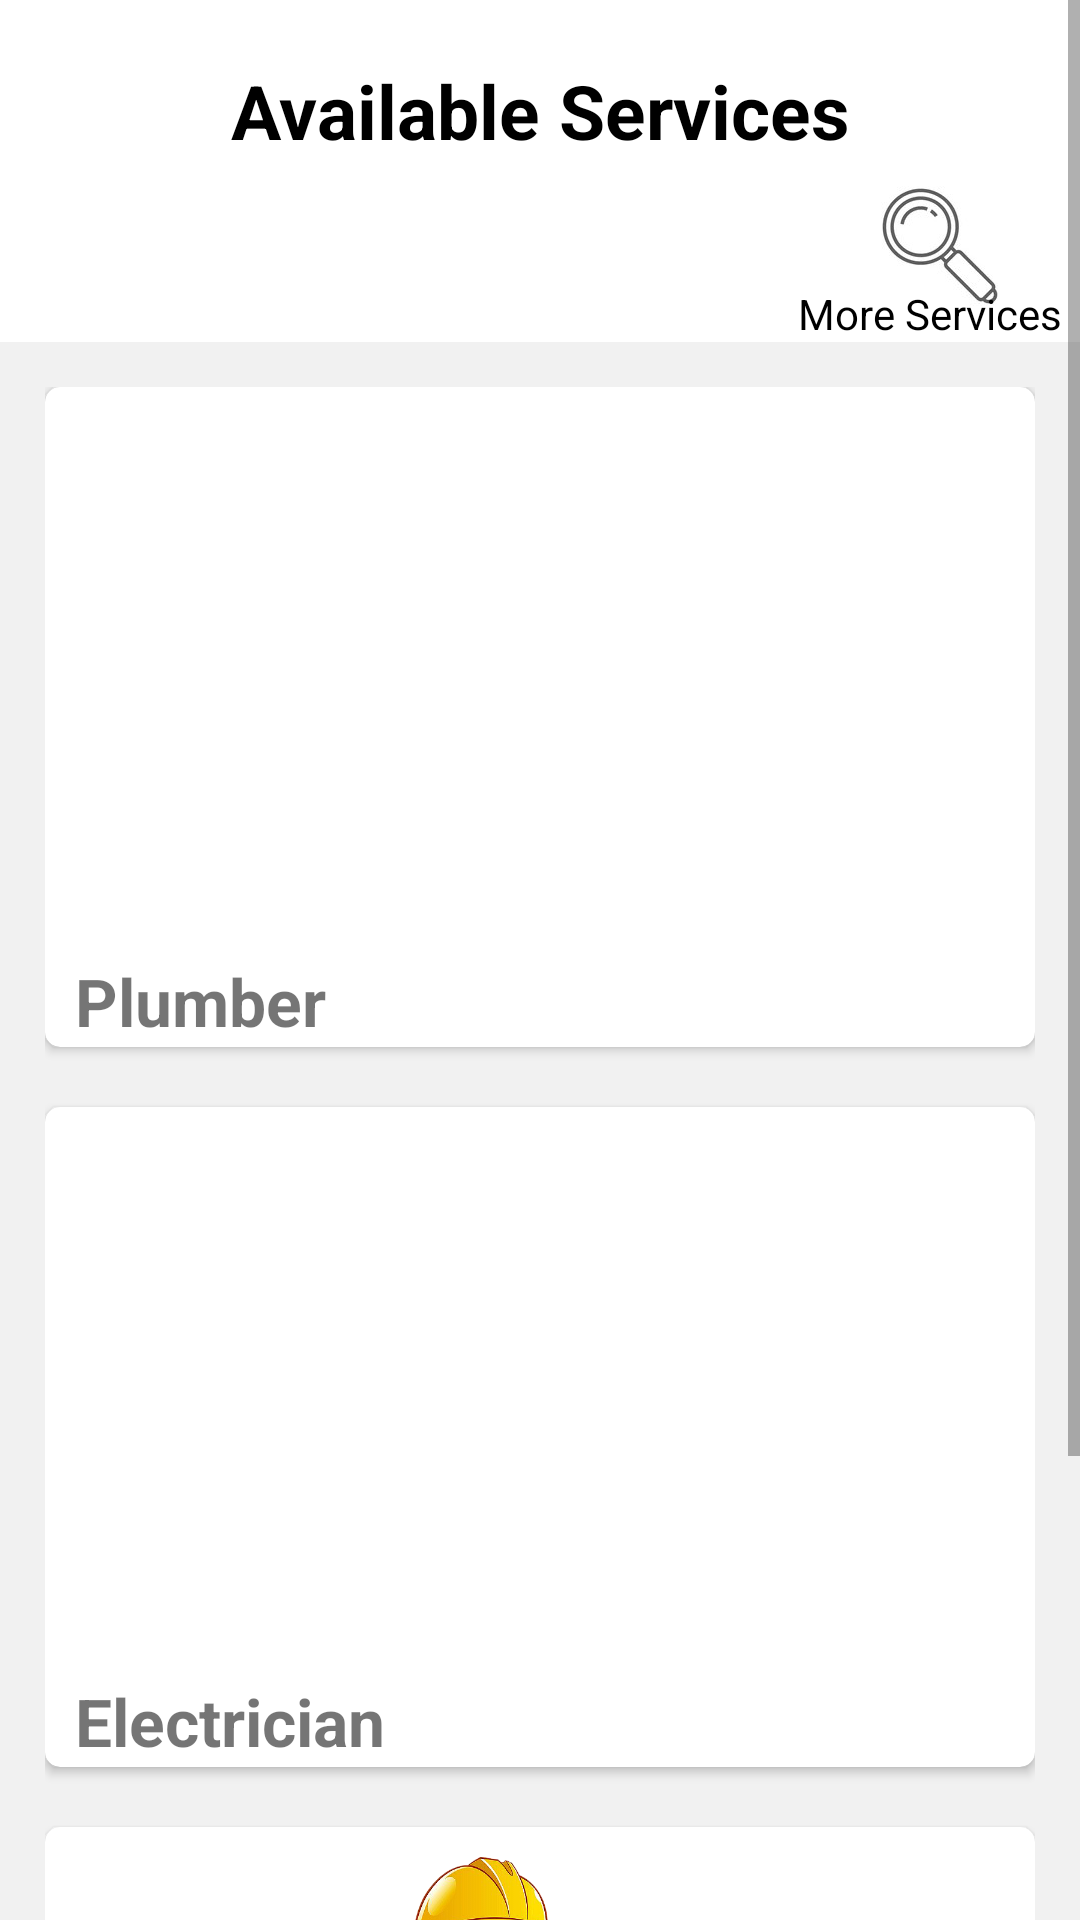

Write the Android layout XML for this screen, with the resource values it uses.
<!-- AndroidManifest.xml: application theme Theme.HomeCare -->
<!-- res/layout/activity_hire_service.xml -->
<?xml version="1.0" encoding="utf-8"?>
<RelativeLayout xmlns:android="http://schemas.android.com/apk/res/android"
    xmlns:app="http://schemas.android.com/apk/res-auto"
    xmlns:tools="http://schemas.android.com/tools"
    android:layout_width="match_parent"
    android:layout_height="match_parent"
    tools:context=".HireServiceActivity">

    <ScrollView
        android:layout_width="match_parent"
        android:layout_height="wrap_content">

        <RelativeLayout
            android:layout_width="match_parent"
            android:layout_height="wrap_content">

    <TextView
        android:layout_width="match_parent"
        android:layout_height="wrap_content"
        android:layout_alignParentTop="true"
        android:layout_marginTop="20dp"
        android:gravity="center"
        android:text="Available Services"
        android:textColor="@color/black"
        android:textSize="25dp"
        android:textStyle="bold" />

    <ImageView
        android:id="@+id/searchImageView"
        android:layout_width="70dp"
        android:layout_height="40dp"
        android:layout_alignParentTop="true"
        android:layout_alignParentEnd="true"
        android:layout_marginTop="62dp"
        android:layout_marginEnd="12dp"
        android:src="@drawable/search" />

            <TextView
                android:layout_width="wrap_content"
                android:layout_height="wrap_content"
                android:layout_alignParentTop="true"
                android:layout_alignParentEnd="true"
                android:layout_marginTop="95dp"
                android:layout_marginEnd="6dp"
                android:textColor="@color/black"
                android:text="More Services" />
            <LinearLayout
        android:layout_width="match_parent"
        android:layout_height="wrap_content"
        android:layout_marginTop="114dp"
        android:background="#f1f1f1"
        android:orientation="vertical"
        android:padding="15dp">

        <androidx.cardview.widget.CardView
            app:cardCornerRadius="5dp"
            app:cardMaxElevation="20dp"
            app:contentPaddingLeft="10dp"
            app:contentPaddingRight="10dp"
            app:contentPaddingTop="10dp"
            android:layout_width="match_parent"
            android:layout_height="220dp"
            android:layout_marginTop="0dp">

            <LinearLayout
                android:layout_width="match_parent"
                android:layout_height="match_parent"
                android:orientation="vertical">

                <ImageView
                    android:id="@+id/plumberImageView"
                    android:layout_width="match_parent"
                    android:layout_height="160dp"
                    android:src="@drawable/plumber"
                    android:scaleType="fitCenter"/>


                <TextView
                    android:layout_width="match_parent"
                    android:layout_marginTop="20dp"
                    android:textSize="22dp"
                    android:text="Plumber"
                    android:textStyle="bold"
                    android:layout_height="wrap_content"/>


            </LinearLayout>
        </androidx.cardview.widget.CardView>

        <androidx.cardview.widget.CardView
            app:cardCornerRadius="5dp"
            app:cardMaxElevation="20dp"
            app:contentPaddingLeft="10dp"
            app:contentPaddingRight="10dp"
            app:contentPaddingTop="10dp"
            android:layout_width="match_parent"
            android:layout_height="220dp"
            android:layout_marginTop="20dp">

            <LinearLayout
                android:layout_width="match_parent"
                android:layout_height="match_parent"
                android:orientation="vertical">

                <ImageView
                    android:id="@+id/electImageView"
                    android:layout_width="match_parent"
                    android:layout_height="160dp"
                    android:src="@drawable/electrician"
                    android:scaleType="fitCenter"/>


                <TextView
                    android:layout_width="match_parent"
                    android:layout_marginTop="20dp"
                    android:textSize="22dp"
                    android:text="Electrician"
                    android:textStyle="bold"
                    android:layout_height="wrap_content"/>


            </LinearLayout>
        </androidx.cardview.widget.CardView>

        <androidx.cardview.widget.CardView
            app:cardCornerRadius="5dp"
            app:cardMaxElevation="20dp"
            app:contentPaddingLeft="10dp"
            app:contentPaddingRight="10dp"
            app:contentPaddingTop="10dp"
            android:layout_width="match_parent"
            android:layout_height="220dp"
            android:layout_marginTop="20dp">

            <LinearLayout
                android:layout_width="match_parent"
                android:layout_height="match_parent"
                android:orientation="vertical">

                <ImageView
                    android:id="@+id/carpentrImageView"
                    android:layout_width="match_parent"
                    android:layout_height="160dp"
                    android:src="@drawable/carpenter"
                    android:scaleType="fitCenter"/>




                <TextView
                    android:layout_width="match_parent"
                    android:layout_marginTop="20dp"
                    android:textSize="22dp"
                    android:text="Carpenter"
                    android:textStyle="bold"
                    android:layout_height="wrap_content"/>


            </LinearLayout>
        </androidx.cardview.widget.CardView>



    </LinearLayout>
        </RelativeLayout>

    </ScrollView>

</RelativeLayout>
<!-- resources referenced by this layout -->
<resources>
  <color name="black">#FF000000</color>
  <!-- drawable carpenter: png bitmap (drawable, 432648 bytes) -->
  <!-- drawable search: jpg bitmap (drawable, 4332 bytes) -->
  <style name="Theme.HomeCare" parent="Theme.MaterialComponents.DayNight.DarkActionBar">
          
          <item name="colorPrimary">@color/black</item>
          <item name="colorPrimaryVariant">@color/black</item>
          <item name="colorOnPrimary">@color/white</item>
          
          <item name="colorSecondary">@color/teal_200</item>
          <item name="colorSecondaryVariant">@color/teal_700</item>
          <item name="colorOnSecondary">@color/black</item>
          
          <item name="android:statusBarColor" tools:targetApi="l">?attr/colorPrimaryVariant</item>
          
      </style>
  <color name="white">#FFFFFFFF</color>
  <color name="teal_200">#FF03DAC5</color>
  <color name="teal_700">#FF018786</color>
</resources>
